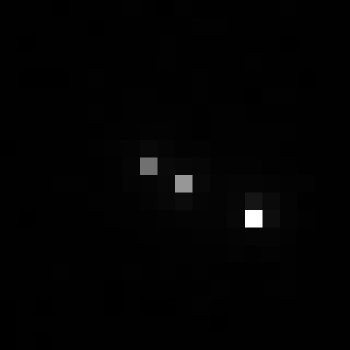

Data behind this chart, as committed beside it:
, xmin, ymin, lat, lon, area, perimeter, max_nanowatts, min_nanowatts, moonlight_illumination, clear_sky_confidence, mean_nanowatts
0, 489, 2561, -1.884, -1.884, 1.0, 0.0, 25.46, 0.154, 11.8, 0.0, 0.6436
